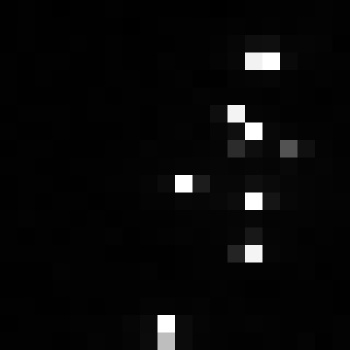

The file beside this chart, header and first rows:
, xmin, ymin, lat, lon, area, perimeter, max_nanowatts, min_nanowatts, moonlight_illumination, clear_sky_confidence, mean_nanowatts
0, 1011, 3836, -6.516, -6.516, 1.0, 0.0, 157.1, 0.3032, 11.86, 0.0, 4.219
